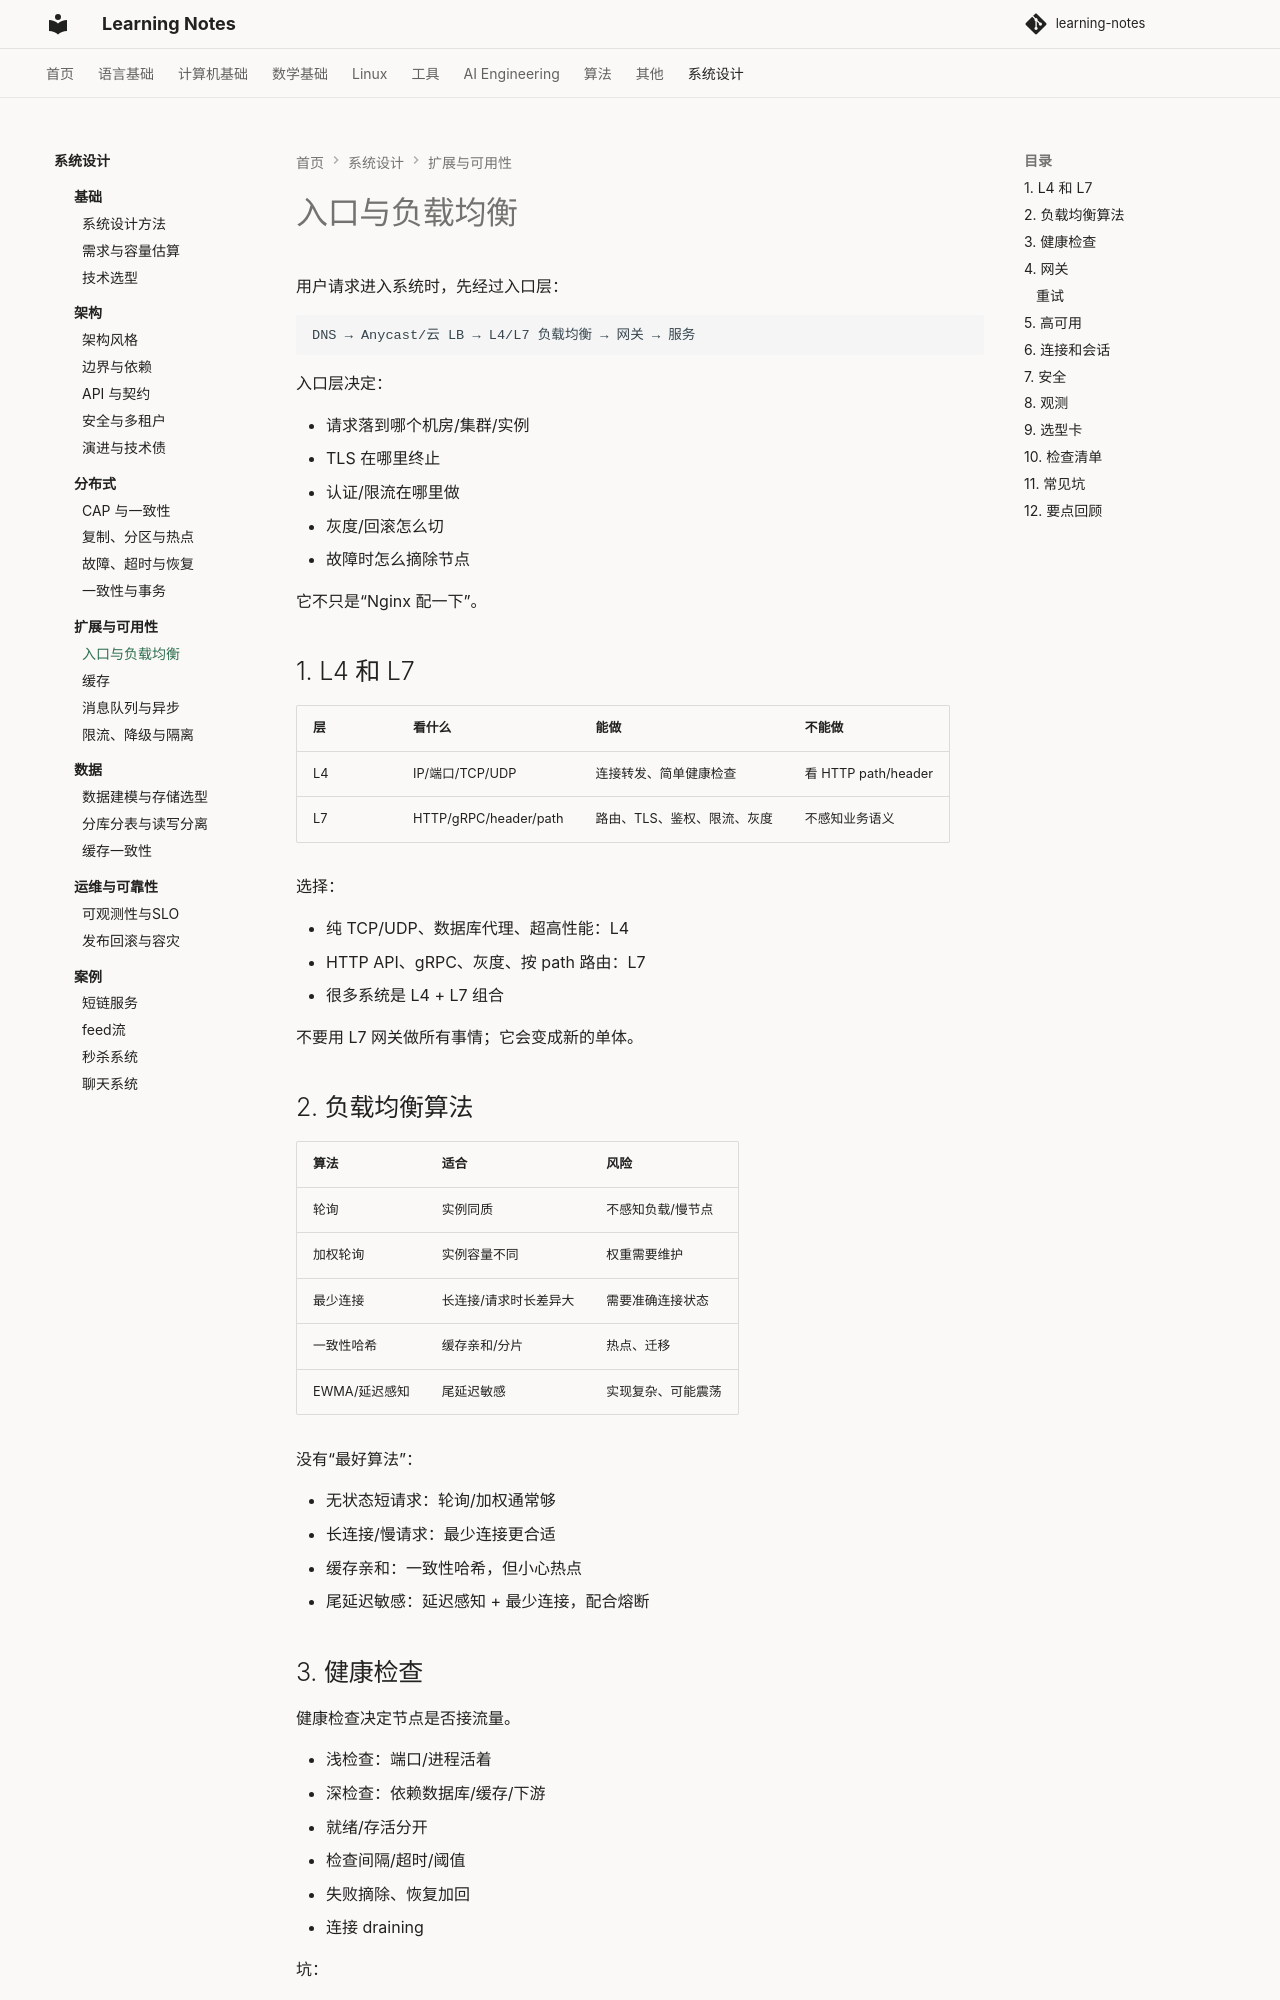

repository: handwan/learning-notes · page: 09-system-design/scalability/01-入口与负载均衡/index.html · generator: mkdocs

# 入口与负载均衡

用户请求进入系统时，先经过入口层：

```text
DNS → Anycast/云 LB → L4/L7 负载均衡 → 网关 → 服务
```

入口层决定：

- 请求落到哪个机房/集群/实例
- TLS 在哪里终止
- 认证/限流在哪里做
- 灰度/回滚怎么切
- 故障时怎么摘除节点

它不只是“Nginx 配一下”。

## 1. L4 和 L7

| 层 | 看什么 | 能做 | 不能做 |
|---|---|---|---|
| L4 | IP/端口/TCP/UDP | 连接转发、简单健康检查 | 看 HTTP path/header |
| L7 | HTTP/gRPC/header/path | 路由、TLS、鉴权、限流、灰度 | 不感知业务语义 |

选择：

- 纯 TCP/UDP、数据库代理、超高性能：L4
- HTTP API、gRPC、灰度、按 path 路由：L7
- 很多系统是 L4 + L7 组合

不要用 L7 网关做所有事情；它会变成新的单体。

## 2. 负载均衡算法

| 算法 | 适合 | 风险 |
|---|---|---|
| 轮询 | 实例同质 | 不感知负载/慢节点 |
| 加权轮询 | 实例容量不同 | 权重需要维护 |
| 最少连接 | 长连接/请求时长差异大 | 需要准确连接状态 |
| 一致性哈希 | 缓存亲和/分片 | 热点、迁移 |
| EWMA/延迟感知 | 尾延迟敏感 | 实现复杂、可能震荡 |

没有“最好算法”：

- 无状态短请求：轮询/加权通常够
- 长连接/慢请求：最少连接更合适
- 缓存亲和：一致性哈希，但小心热点
- 尾延迟敏感：延迟感知 + 最少连接，配合熔断
